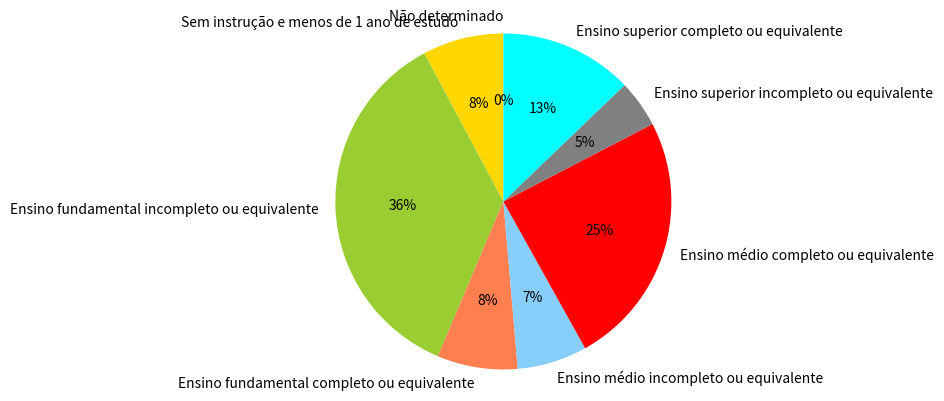

The script that saved this image:
# Gráfico com os dados a respeito da escolaridade da população brasileira, 
# de acordo com o IBGE. Gráfico SEM legenda.

import matplotlib.pyplot as plt

labels = 'Sem instrução e menos de 1 ano de estudo','Ensino fundamental incompleto ou equivalente','Ensino fundamental completo ou equivalente','Ensino médio incompleto ou equivalente','Ensino médio completo ou equivalente','Ensino superior incompleto ou equivalente','Ensino superior completo ou equivalente','Não determinado'
sizes = [15394, 70634, 15258, 13267, 48376, 8973, 25286, 0]
colors = ['gold', 'yellowgreen', 'coral', 'lightskyblue', 'red', 'grey', 'cyan', 'blue']
plt.pie(sizes, labels=labels, colors=colors, autopct='%1.0f%%', startangle=90)
plt.axis('equal')
plt.show()